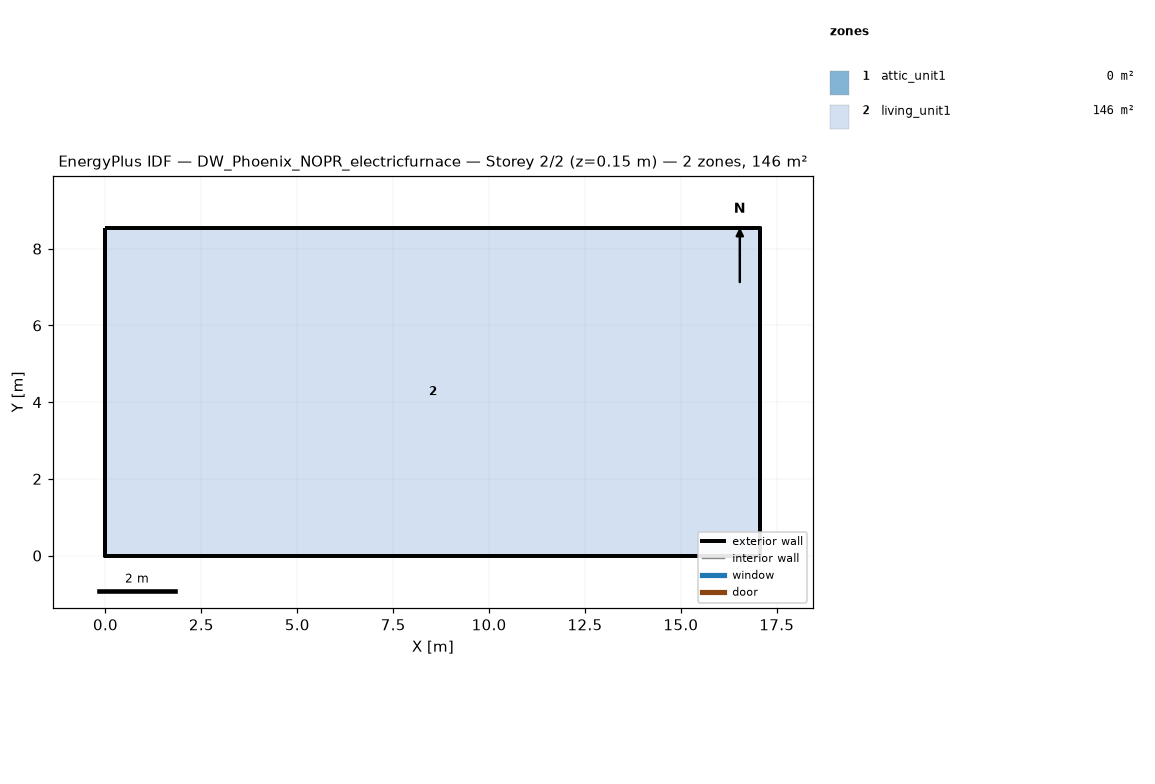
=== STOREY PLAN SPEC (per zone: floor XY polygon, exterior-wall plan segments, windows/doors) ===
zone 1: attic_unit1  (0.0 m²)
  exterior wall: (17.07, 0.00) – (17.07, 8.54) – (17.07, 4.27)  [12.8 m]
  exterior wall: (0.00, 8.54) – (0.00, 0.00) – (0.00, 4.27)  [12.8 m]
zone 2: living_unit1  (145.7 m²)
  floor: (0.00, 0.00) (0.00, 8.54) (17.07, 8.54) (17.07, 0.00)
  exterior wall: (0.00, 0.00) – (17.07, 0.00)  [17.1 m]
  exterior wall: (17.07, 0.00) – (17.07, 8.54)  [8.5 m]
  exterior wall: (17.07, 8.54) – (0.00, 8.54)  [17.1 m]
  exterior wall: (0.00, 8.54) – (0.00, 0.00)  [8.5 m]

=== DERIVED (storey summary) ===
Building: DW_Phoenix_NOPR_electricfurnace
Storey: 2 of 2  (floor level z = 0.15 m)
Storey gross floor area: 145.7 m²
Zones on this storey: 2
  - attic_unit1: floor 0.0 m²; exterior wall 25.6 m (5.7 m²); WWR 0.0%
  - living_unit1: floor 145.7 m²; exterior wall 51.2 m (117.1 m²); WWR 0.0%
Zone adjacency: (none detected)